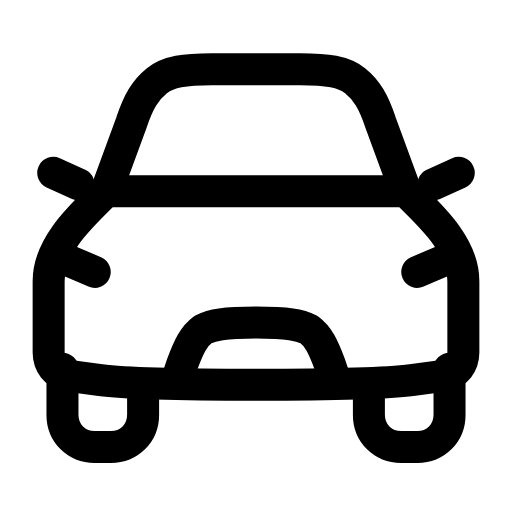
t = 0.00 s
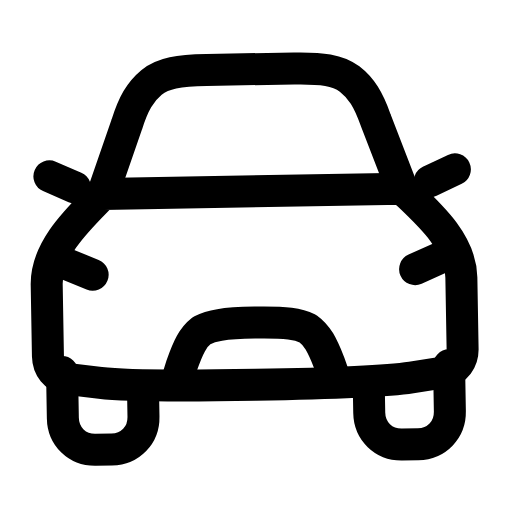
t = 0.30 s
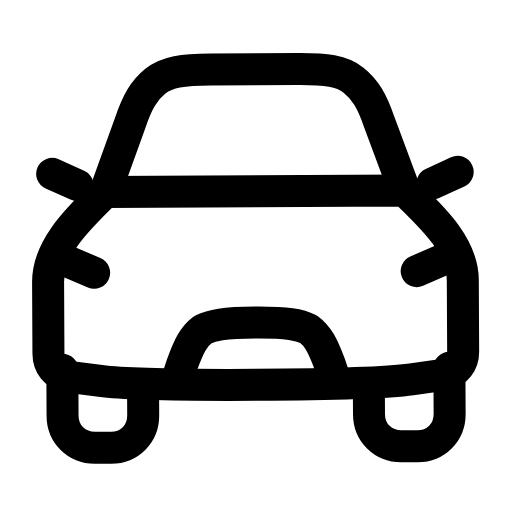
t = 0.56 s
t = 0.83 s: frame unchanged from t = 0.00 s, image omitted
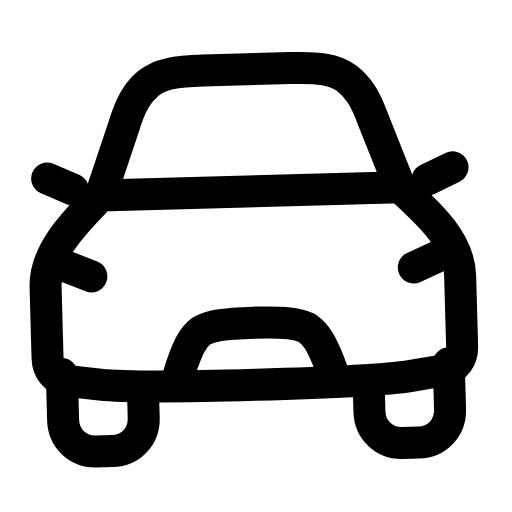
t = 1.15 s
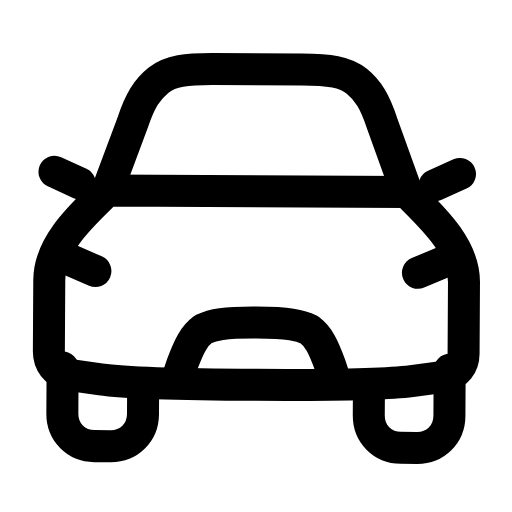
t = 1.42 s

The animated SVG that drew these frames (rendered in a browser with its animation timeline set to each time). Animation: 1 SMIL element (animateTransform=1); one cycle of 1.70 s, repeats indefinitely.

<svg xmlns="http://www.w3.org/2000/svg" width="24" height="24" viewBox="0 0 24 24" fill="none"><g transform="translate(-0.96 -0.97) scale(1.08)"><g><animateTransform attributeName="transform" type="rotate" values="0 12 18;1.8 12 18;-1.6 12 18;0 12 18;0 12 18;-1.6 12 18;1.8 12 18;0 12 18;0 12 18" keyTimes="0;0.135;0.2925;0.45;0.6;0.705;0.81;0.9;1" dur="1.7s" repeatCount="indefinite" calcMode="spline" keySplines="0.16 1 0.3 1;0.16 1 0.3 1;0.16 1 0.3 1;0.16 1 0.3 1;0.16 1 0.3 1;0.16 1 0.3 1;0.16 1 0.3 1;0.16 1 0.3 1"/><path stroke="currentColor" stroke-width="1.389" stroke-linecap="round" stroke-linejoin="round" fill="none" d="M5.5 9.2L6.6 6.2C6.9 5.3 7.2 4.8 7.7 4.4C8.2 4 8.9 3.9 10.1 3.9L13.9 3.9C15.1 3.9 15.8 4 16.3 4.4C16.8 4.8 17.1 5.3 17.4 6.2L18.5 9.2"></path><path stroke="currentColor" stroke-width="1.389" stroke-linecap="round" stroke-linejoin="round" fill="none" d="M5.5 9.2L18.5 9.2C19.5 10.2 21 11.5 21 13.1L21 16.2C21 16.7 20.7 17.1 20.2 17.2L18.75 17.4Q17.3 17.6 12 17.6Q6.7 17.6 5.25 17.4L3.8 17.2C3.3 17.1 3 16.7 3 16.2L3 13.1C3 11.5 4.5 10.2 5.5 9.2Z"></path><path stroke="currentColor" stroke-width="1.389" stroke-linecap="round" stroke-linejoin="round" fill="none" d="M3.6 16.9L3.6 18.9C3.6 19.7 4.2 20.3 5 20.3L5.7 20.3C6.5 20.3 7.1 19.7 7.1 18.9L7.1 17.6"></path><path stroke="currentColor" stroke-width="1.389" stroke-linecap="round" stroke-linejoin="round" fill="none" d="M20.4 16.9L20.4 18.9C20.4 19.7 19.8 20.3 19 20.3L18.3 20.3C17.5 20.3 16.9 19.7 16.9 18.9L16.9 17.6"></path><path stroke="currentColor" stroke-width="1.389" stroke-linecap="round" stroke-linejoin="round" fill="none" d="M8.6 17.3L8.8 16.7C9.1 15.9 9.3 15.5 9.7 15.2C10.1 15 10.6 14.9 12 14.9S13.9 15 14.3 15.2C14.7 15.5 14.9 15.9 15.2 16.7L15.4 17.3"></path><path stroke="currentColor" stroke-width="1.389" stroke-linecap="round" stroke-linejoin="round" fill="none" d="M4.3 8.9L3.2 8.4M19.7 8.9L20.8 8.4M3.6 12.1L5 12.7M20.4 12.1L19 12.7"></path></g></g></svg>
